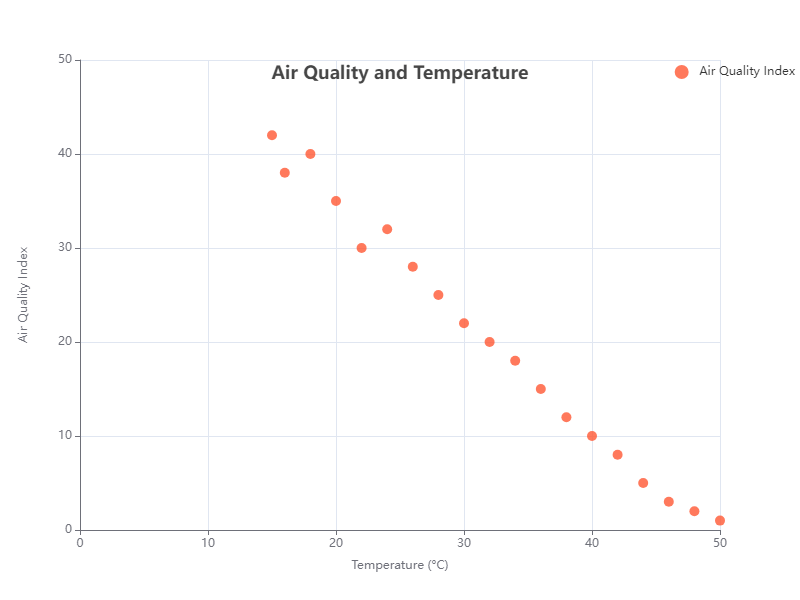

The file beside this chart, header and first rows:
Temperature, AirQualityIndex
15, 42
16, 38
18, 40
20, 35
22, 30
24, 32
26, 28
28, 25
30, 22
32, 20
34, 18
36, 15
38, 12
40, 10
42, 8
44, 5
46, 3
48, 2
50, 1
